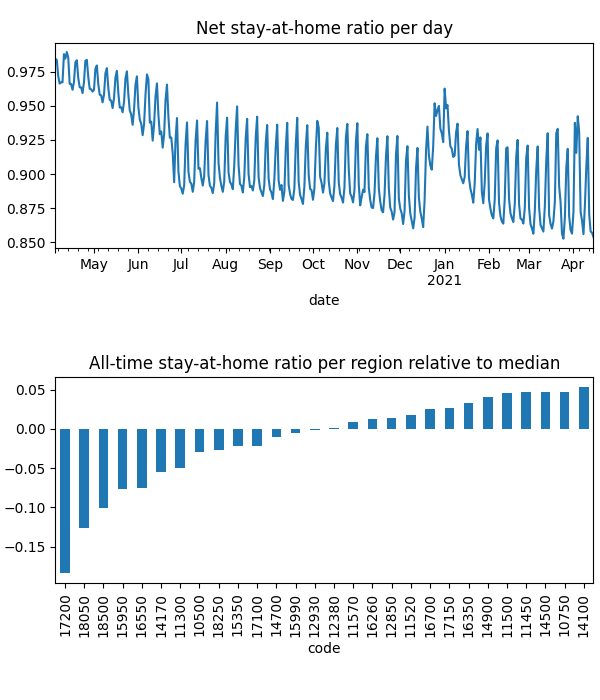

Source data for this figure (header and first rows):
date, code, km, stay, weight, visit
2020-04-04, 10500, 3.025, 0.9786, 0.0001486, 0.07667
2020-04-04, 10750, 2.063, 0.9961, 0.0003581, 0.001204
2020-04-04, 11300, 3.903, 0.9751, 3.227392954708677e-05, 0.03082
2020-04-04, 11450, 2.024, 0.9989, 9.617315210312987e-05, 0.0
2020-04-04, 11500, 2.024, 0.9972, 0.0001607, 0.0
2020-04-04, 11520, 2.908, 0.992, 4.173656421699264e-05, 0.01867
2020-04-04, 11570, 2.712, 0.9869, 0.0002895, 0.03341
2020-04-04, 12380, 3.048, 0.9825, 0.0002092, 0.07392
2020-04-04, 12850, 2.305, 0.9867, 0.000178, 0.01498
2020-04-04, 12930, 3.045, 0.9827, 0.000113, 0.04128
2020-04-04, 14100, , 1.0, 6.584705644626852e-06, 0.0
2020-04-04, 14170, 2.597, 0.9795, 0.0001468, 0.0954
2020-04-04, 14500, 2.939, 0.9967, 6.165169800859166e-05, 0.007417
2020-04-04, 14700, 2.289, 0.9906, 2.0242374513125858e-05, 0.007395
2020-04-04, 14900, 2.137, 0.9945, 0.0001849, 0.005353
2020-04-04, 15350, 2.215, 0.9815, 1.6619033932938248e-05, 0.007927
2020-04-04, 15950, 2.853, 0.9768, 4.7400624109816894e-05, 0.02446
2020-04-04, 15990, 2.348, 0.9844, 0.0001587, 0.0
2020-04-04, 16260, 3.765, 0.9892, 0.0001983, 0.05459
2020-04-04, 16350, 2.761, 0.9945, 0.0001938, 0.0003225
2020-04-04, 16550, 2.541, 0.9676, 0.0001012, 0.07117
2020-04-04, 16700, 2.031, 0.9967, 7.315795940584548e-05, 0.002772
2020-04-04, 17100, 4.304, 0.9795, 3.98942056928452e-05, 0.02603
2020-04-04, 17150, 2.025, 0.998, 0.0001484, 0.0
2020-04-04, 17200, 4.186, 0.9471, 0.0002606, 0.249
2020-04-04, 18050, 2.64, 0.9422, 4.5694891505616494e-05, 0.07013
2020-04-04, 18250, 2.887, 0.9848, 4.830598125623285e-05, 0.01479
2020-04-04, 18500, 2.405, 0.9561, 4.473989708497438e-05, 0.07056
2020-04-05, 10500, 4.027, 0.9781, 0.0001459, 0.05458
2020-04-05, 10750, 2.06, 0.9963, 0.0003512, 0.0006013
2020-04-05, 11300, 4.41, 0.9681, 3.212329833398713e-05, 0.02654
2020-04-05, 11450, 2.414, 0.9988, 9.344642225842377e-05, 0.0
2020-04-05, 11500, 2.024, 0.9972, 0.0001561, 0.0
2020-04-05, 11520, 3.417, 0.9884, 4.1736392797147e-05, 0.01808
2020-04-05, 11570, 4.13, 0.986, 0.0002868, 0.01938
2020-04-05, 12380, 3.321, 0.9798, 0.0002086, 0.05444
2020-04-05, 12850, 2.206, 0.9861, 0.0001759, 0.01053
2020-04-05, 12930, 4.866, 0.9823, 0.0001125, 0.02924
2020-04-05, 14100, , 1.0, 6.617153604886764e-06, 0.0
2020-04-05, 14170, 3.349, 0.9785, 0.0001462, 0.08163
2020-04-05, 14500, 3.17, 0.9962, 6.162984872831356e-05, 0.006687
2020-04-05, 14700, 2.299, 0.989, 2.0182082061204018e-05, 0.007801
2020-04-05, 14900, 2.196, 0.9943, 0.0001823, 0.005018
2020-04-05, 15350, 2.153, 0.9823, 1.6333842043127907e-05, 0.003868
2020-04-05, 15950, 2.663, 0.9778, 4.7496589890894494e-05, 0.03492
2020-04-05, 15990, 2.837, 0.9828, 0.0001574, 0.0
2020-04-05, 16260, 4.786, 0.9883, 0.0001949, 0.05214
2020-04-05, 16350, 2.618, 0.9954, 0.0001892, 0.0005043
2020-04-05, 16550, 3.248, 0.9613, 0.0001007, 0.05654
2020-04-05, 16700, 2.031, 0.9966, 7.303242474921597e-05, 0.002417
2020-04-05, 17100, 4.662, 0.9783, 3.986622231152621e-05, 0.03015
2020-04-05, 17150, 2.025, 0.9965, 0.0001447, 0.0
2020-04-05, 17200, 3.78, 0.9477, 0.0002587, 0.3686
2020-04-05, 18050, 2.912, 0.9408, 4.591157597650372e-05, 0.05516
2020-04-05, 18250, 3.195, 0.9855, 4.7927026641679094e-05, 0.01737
2020-04-05, 18500, 2.507, 0.9605, 4.467796658743854e-05, 0.06159
2020-04-06, 10500, 4.704, 0.9698, 0.0001339, 0.06286
2020-04-06, 10750, 2.144, 0.995, 0.0003096, 0.001888
2020-04-06, 11300, 4.994, 0.9597, 2.9520670229810777e-05, 0.02276
2020-04-06, 11450, 2.369, 0.9971, 7.860827804189706e-05, 0.0
... 10,496 more rows
